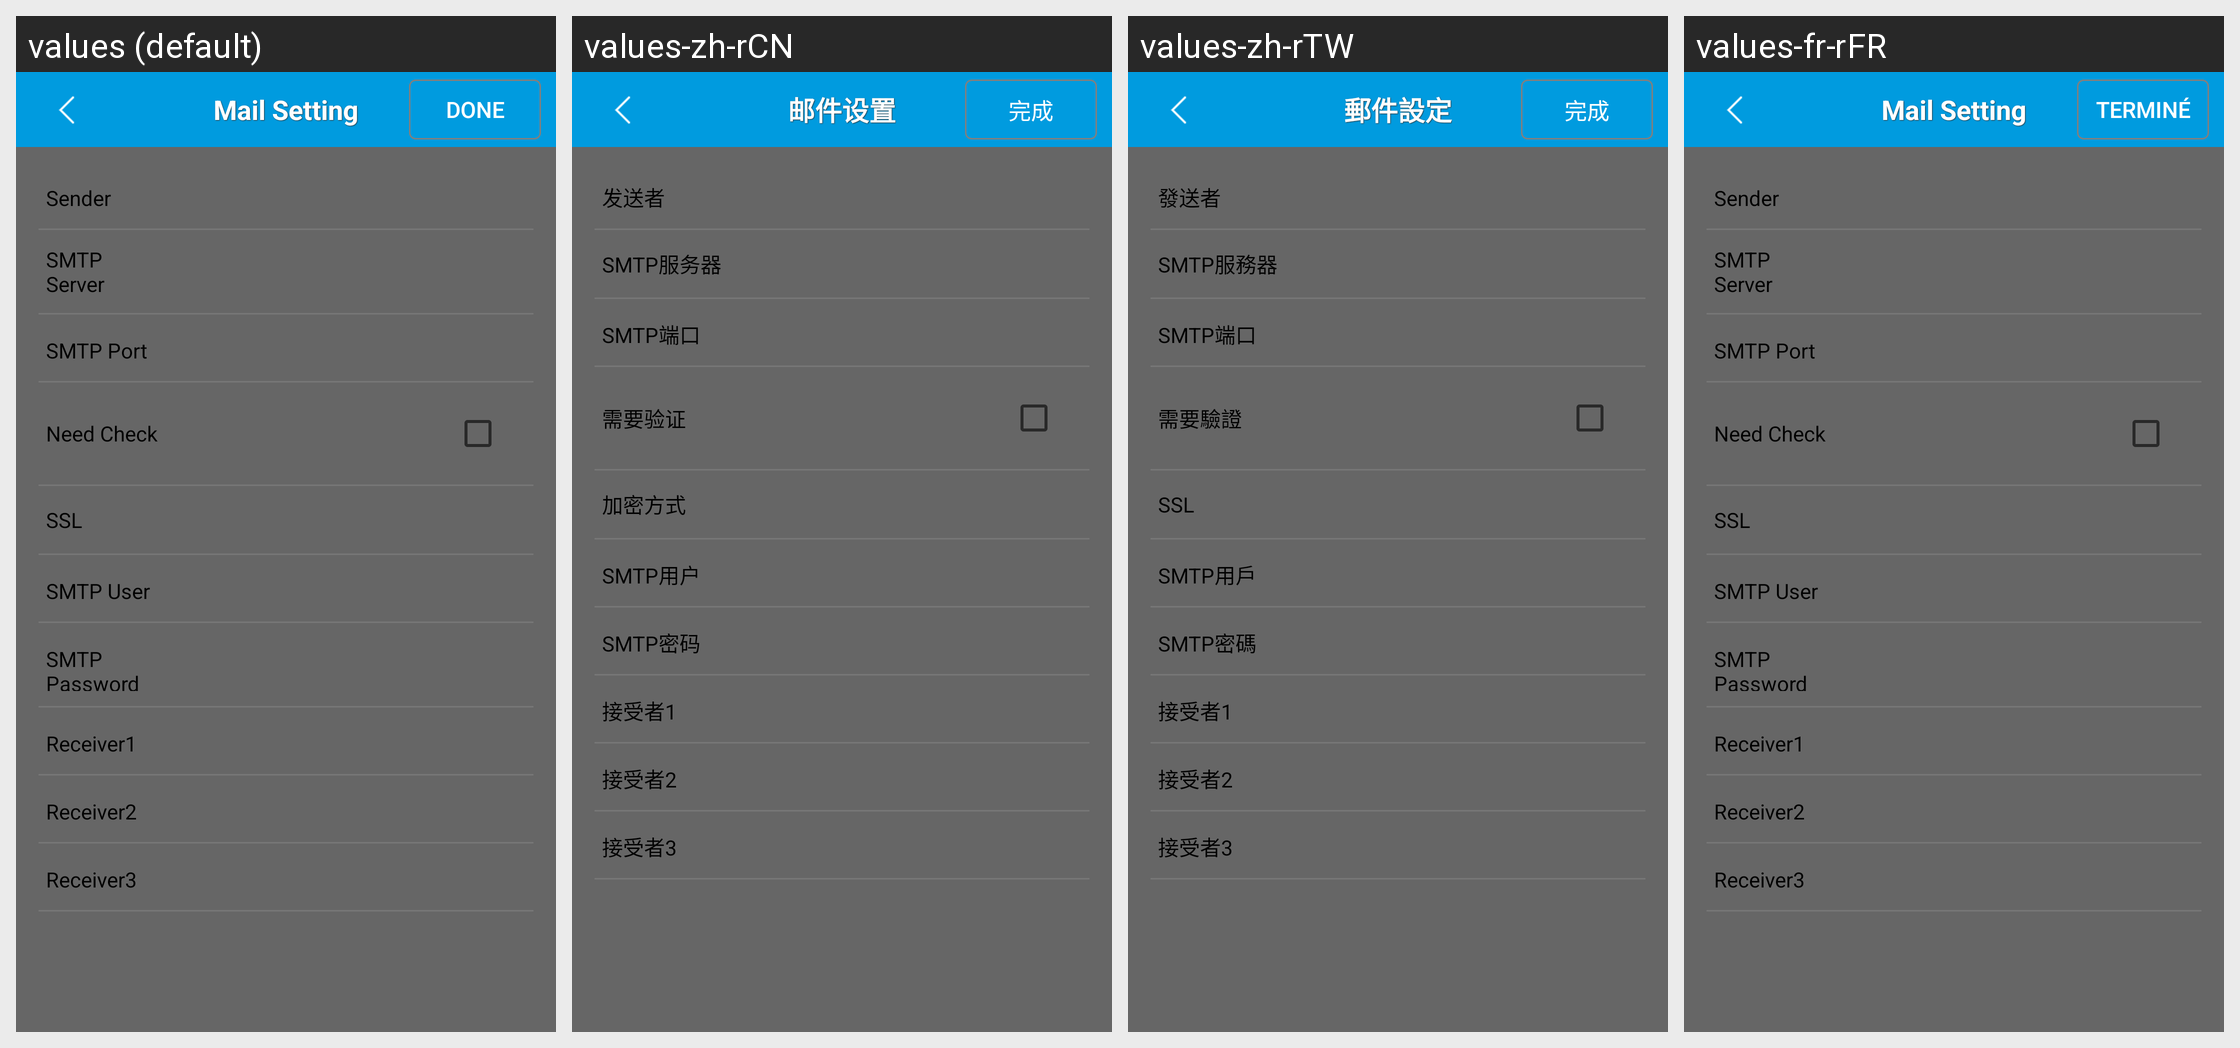

For this localized Android screen grid, give each drawn string resource with its value in every locale shown.
Android screen res/layout/settingmail.xml rendered under 4 locales, left to right: values (default), values-zh-rCN, values-zh-rTW, values-fr-rFR. Device: Nexus 5 (rendered at 1080×1920; each locale shown at half size, 540×960, under a caption strip naming it); theme Theme.MaterialComponents.DayNight.NoActionBar.
Strings drawn on this screen, with the default value and each locale's value (text and hints the layout hard-codes, and strings that could not be matched under every locale, appear in the picture but are not listed):

setting_mail
  values: Mail Setting
  values-zh-rCN: 邮件设置
  values-zh-rTW: 郵件設定
  values-fr-rFR: Mail Setting  [not translated; the default value is used]

done
  values: Done
  values-zh-rCN: 完成
  values-zh-rTW: 完成
  values-fr-rFR: Terminé

mail_sender
  values: Sender
  values-zh-rCN: 发送者
  values-zh-rTW: 發送者
  values-fr-rFR: Sender  [not translated; the default value is used]

mail_smtp_server
  values: SMTP Server
  values-zh-rCN: SMTP服务器
  values-zh-rTW: SMTP服務器
  values-fr-rFR: SMTP Server  [not translated; the default value is used]

mail_smtp_port
  values: SMTP Port
  values-zh-rCN: SMTP端口
  values-zh-rTW: SMTP端口
  values-fr-rFR: SMTP Port  [not translated; the default value is used]

mail_check
  values: Need Check
  values-zh-rCN: 需要验证
  values-zh-rTW: 需要驗證
  values-fr-rFR: Need Check  [not translated; the default value is used]

mail_ssl
  values: SSL
  values-zh-rCN: 加密方式
  values-zh-rTW: SSL
  values-fr-rFR: SSL  [not translated; the default value is used]

mail_smtp_user
  values: SMTP User
  values-zh-rCN: SMTP用户
  values-zh-rTW: SMTP用戶
  values-fr-rFR: SMTP User  [not translated; the default value is used]

mail_smtp_pwd
  values: SMTP Password
  values-zh-rCN: SMTP密码
  values-zh-rTW: SMTP密碼
  values-fr-rFR: SMTP Password  [not translated; the default value is used]

mail_receiver1
  values: Receiver1
  values-zh-rCN: 接受者1
  values-zh-rTW: 接受者1
  values-fr-rFR: Receiver1  [not translated; the default value is used]

mail_receiver2
  values: Receiver2
  values-zh-rCN: 接受者2
  values-zh-rTW: 接受者2
  values-fr-rFR: Receiver2  [not translated; the default value is used]

mail_receiver3
  values: Receiver3
  values-zh-rCN: 接受者3
  values-zh-rTW: 接受者3
  values-fr-rFR: Receiver3  [not translated; the default value is used]
